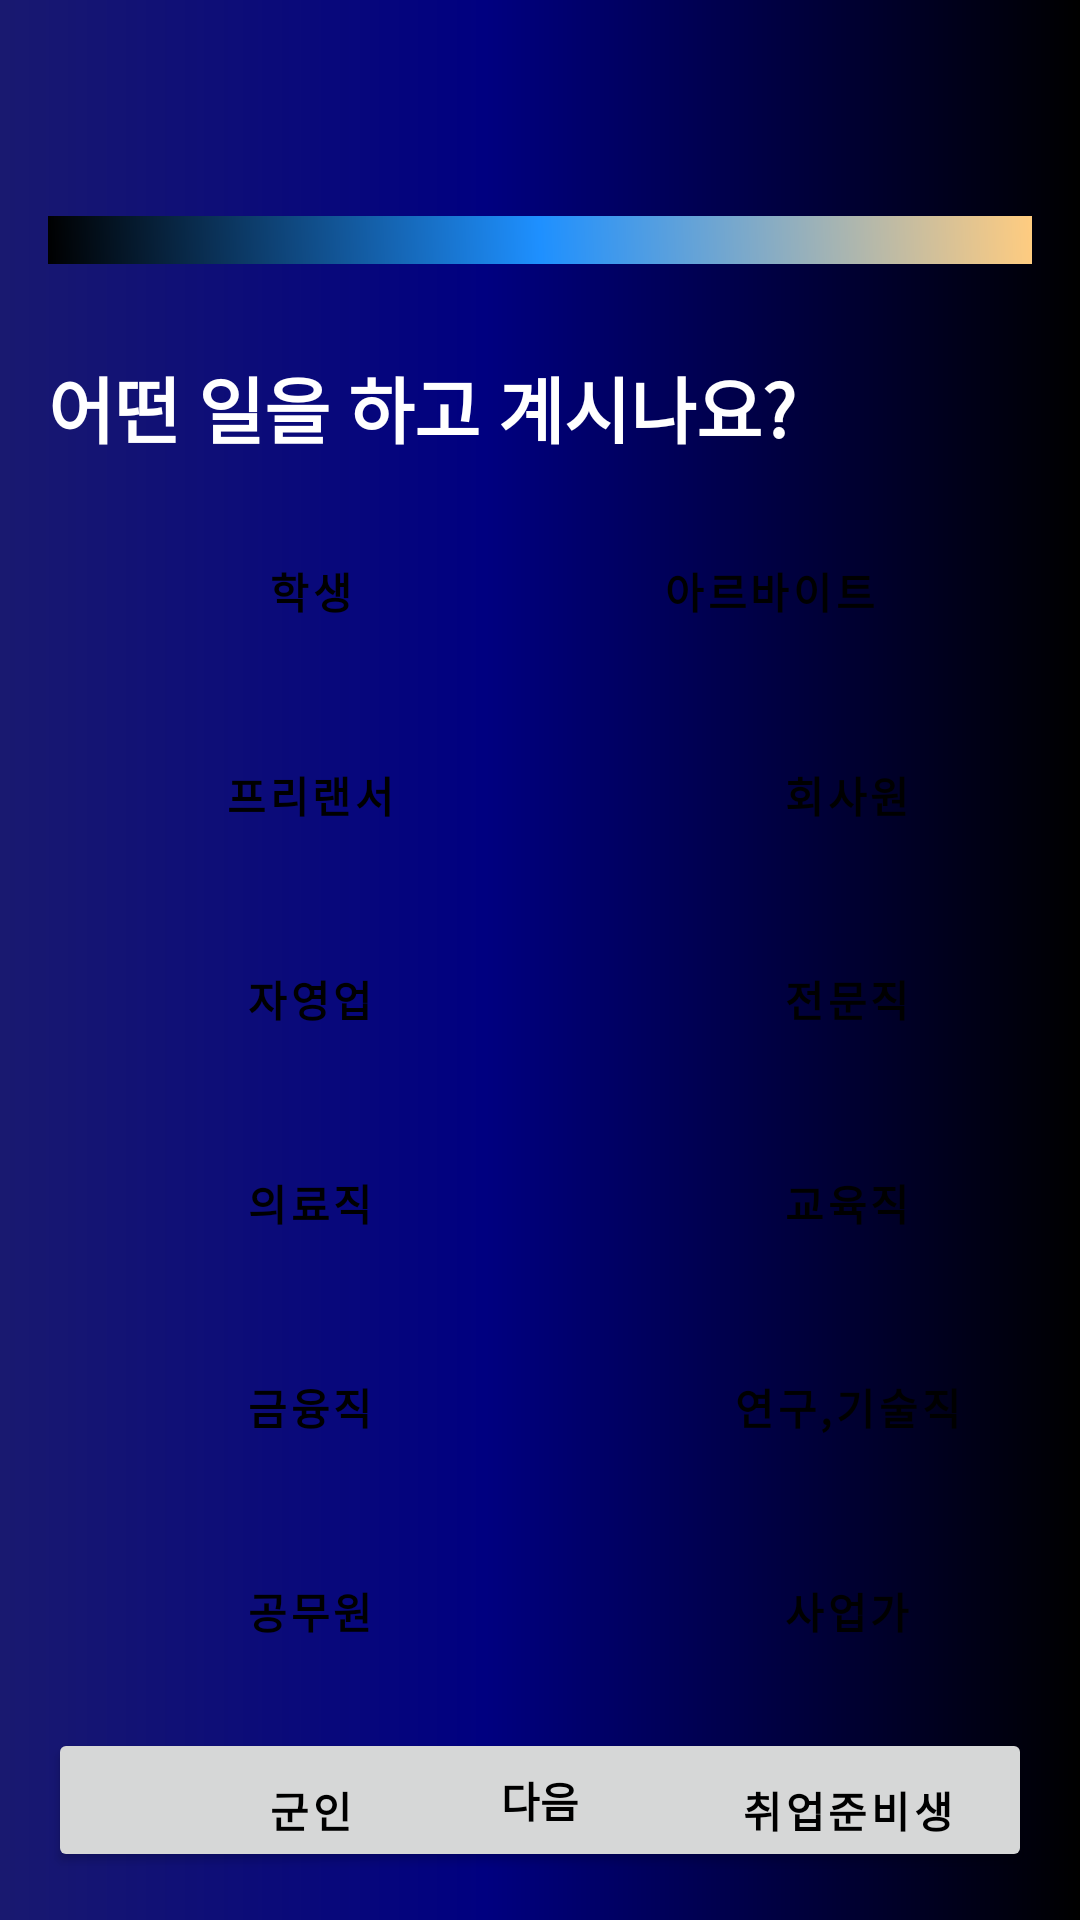

Android layout source for this screen:
<!-- AndroidManifest.xml: application theme Theme.ToNight -->
<!-- res/layout/activity_my_profile5.xml -->
<?xml version="1.0" encoding="utf-8"?>
<LinearLayout xmlns:android="http://schemas.android.com/apk/res/android"
    xmlns:app="http://schemas.android.com/apk/res-auto"
    xmlns:tools="http://schemas.android.com/tools"
    android:id="@+id/main"
    android:layout_width="match_parent"
    android:layout_height="match_parent"
    tools:context=".activites.MyProfileActivity5"
    android:orientation="vertical"
    android:background="@drawable/bg_profile_5"
    android:padding="16dp">

    <Toolbar
        android:layout_width="match_parent"
        android:layout_height="wrap_content"
        android:navigationIcon="@drawable/baseline_arrow_back_wh" />

    <ProgressBar
        android:layout_width="match_parent"
        android:layout_height="wrap_content"
        style="@style/Widget.AppCompat.ProgressBar.Horizontal"
        android:progressDrawable="@drawable/prograsbar_fat"/>

    <TextView
        android:id="@+id/tv_profile5"
        android:layout_width="match_parent"
        android:layout_height="wrap_content"
        android:text="어떤 일을 하고 계시나요?"
        android:textStyle="bold"
        android:textSize="24dp"
        android:layout_marginTop="30dp"
        android:textColor="@color/white"/>




        <RelativeLayout
            android:layout_width="match_parent"
            android:layout_height="wrap_content">


            <Button
                android:id="@+id/btn_Student"
                android:layout_width="175dp"
                android:layout_height="wrap_content"
                android:layout_marginTop="20dp"
                android:backgroundTint="@color/sghin5"
                android:layout_alignParentStart="true"
                android:layout_alignParentLeft="true"
                android:layout_alignParentTop="true"
                android:layout_toLeftOf="@id/btn_Company"
                android:layout_toStartOf="@id/btn_Company"
                style="@style/Widget.MaterialComponents.ExtendedFloatingActionButton"
                android:text="학생"
                android:textColor="@color/sghin1"
                android:textStyle="bold" />

            <Button
                android:id="@+id/btn_Arbeit"
                android:layout_width="175dp"
                android:layout_height="wrap_content"
                android:text="아르바이트"
                android:layout_alignParentEnd="true"
                android:layout_alignParentRight="true"
                android:layout_alignParentTop="true"
                android:layout_toLeftOf="@id/btn_Company"
                android:layout_toStartOf="@id/btn_Company"
                android:textStyle="bold"
                android:textColor="@color/sghin1"
                android:backgroundTint="@color/sghin5"
                style="@style/Widget.MaterialComponents.ExtendedFloatingActionButton"
                android:layout_toRightOf="@id/btn_Student"
                android:layout_marginLeft="30dp"
                android:layout_marginTop="20dp"/>

            <Button
                android:id="@+id/btn_Freelancer"
                android:layout_width="175dp"
                android:layout_height="wrap_content"
                android:text="프리랜서"
                android:textStyle="bold"
                android:textColor="@color/sghin1"
                android:layout_marginTop="20dp"
                android:backgroundTint="@color/sghin5"
                style="@style/Widget.MaterialComponents.ExtendedFloatingActionButton"
                android:layout_below="@id/btn_Student"/>

            <Button
                android:id="@+id/btn_Company"
                android:layout_width="175dp"
                android:layout_height="wrap_content"
                android:text="회사원"
                android:textStyle="bold"
                android:textColor="@color/sghin1"
                android:layout_toRightOf="@id/btn_Freelancer"
                android:backgroundTint="@color/sghin5"
                style="@style/Widget.MaterialComponents.ExtendedFloatingActionButton"
                android:layout_marginLeft="30dp"
                android:layout_marginTop="20dp"
                android:layout_below="@id/btn_Arbeit"/>

            <Button
                android:id="@+id/btn_Self_employment"
                android:layout_width="175dp"
                android:layout_height="wrap_content"
                android:text="자영업"
                android:textStyle="bold"
                android:textColor="@color/sghin1"
                android:layout_marginTop="20dp"
                android:backgroundTint="@color/sghin5"
                style="@style/Widget.MaterialComponents.ExtendedFloatingActionButton"
                android:layout_below="@id/btn_Freelancer"/>

            <Button
                android:id="@+id/btn_Profession"
                android:layout_width="175dp"
                android:layout_height="wrap_content"
                android:text="전문직"
                android:textStyle="bold"
                android:textColor="@color/sghin1"
                android:layout_toRightOf="@id/btn_Self_employment"
                android:layout_marginLeft="30dp"
                android:backgroundTint="@color/sghin5"
                style="@style/Widget.MaterialComponents.ExtendedFloatingActionButton"
                android:layout_marginTop="20dp"
                android:layout_below="@id/btn_Company"/>

            <Button
                android:id="@+id/btn_Dotor"
                android:layout_width="175dp"
                android:layout_height="wrap_content"
                android:text="의료직"
                android:textStyle="bold"
                android:textColor="@color/sghin1"
                android:layout_marginTop="20dp"
                android:backgroundTint="@color/sghin5"
                style="@style/Widget.MaterialComponents.ExtendedFloatingActionButton"
                android:layout_below="@id/btn_Self_employment"/>

            <Button
                android:id="@+id/btn_Techer"
                android:layout_width="175dp"
                android:layout_height="wrap_content"
                android:text="교육직"
                android:textStyle="bold"
                android:textColor="@color/sghin1"
                android:layout_toRightOf="@id/btn_Dotor"
                android:layout_marginLeft="30dp"
                android:backgroundTint="@color/sghin5"
                style="@style/Widget.MaterialComponents.ExtendedFloatingActionButton"
                android:layout_marginTop="20dp"
                android:layout_below="@id/btn_Profession"/>

            <Button
                android:id="@+id/btn_Finance"
                android:layout_width="175dp"
                android:layout_height="wrap_content"
                android:text="금융직"
                android:textStyle="bold"
                android:textColor="@color/sghin1"
                android:layout_marginTop="20dp"
                android:backgroundTint="@color/sghin5"
                style="@style/Widget.MaterialComponents.ExtendedFloatingActionButton"
                android:layout_below="@id/btn_Dotor"/>

            <Button
                android:id="@+id/btn_Research"
                android:layout_width="175dp"
                android:layout_height="wrap_content"
                android:text="연구,기술직"
                android:textStyle="bold"
                android:textColor="@color/sghin1"
                android:layout_toRightOf="@id/btn_Finance"
                android:layout_marginLeft="30dp"
                android:backgroundTint="@color/sghin5"
                style="@style/Widget.MaterialComponents.ExtendedFloatingActionButton"
                android:layout_marginTop="20dp"
                android:layout_below="@id/btn_Techer"/>

            <Button
                android:id="@+id/btn_Public_official"
                android:layout_width="175dp"
                android:layout_height="wrap_content"
                android:text="공무원"
                android:textStyle="bold"
                android:textColor="@color/sghin1"
                android:layout_marginTop="20dp"
                android:backgroundTint="@color/sghin5"
                style="@style/Widget.MaterialComponents.ExtendedFloatingActionButton"
                android:layout_below="@id/btn_Finance"/>

            <Button
                android:id="@+id/btn_Ceo"
                android:layout_width="175dp"
                android:layout_height="wrap_content"
                android:text="사업가"
                android:textStyle="bold"
                android:textColor="@color/sghin1"
                android:layout_toRightOf="@id/btn_Public_official"
                android:layout_marginLeft="30dp"
                android:backgroundTint="@color/sghin5"
                style="@style/Widget.MaterialComponents.ExtendedFloatingActionButton"
                android:layout_marginTop="20dp"
                android:layout_below="@id/btn_Finance"/>

            <Button
                android:id="@+id/btn_Soldier"
                android:layout_width="175dp"
                android:layout_height="wrap_content"
                android:text="군인"
                android:textStyle="bold"
                android:textColor="@color/sghin1"
                android:layout_marginTop="20dp"
                android:backgroundTint="@color/sghin5"
                style="@style/Widget.MaterialComponents.ExtendedFloatingActionButton"
                android:layout_below="@id/btn_Public_official"/>

            <Button
                android:id="@+id/btn_Job_seeker"
                android:layout_width="175dp"
                android:layout_height="wrap_content"
                android:text="취업준비생"
                android:textStyle="bold"
                android:textColor="@color/sghin1"
                android:layout_toRightOf="@id/btn_Soldier"
                android:layout_marginLeft="30dp"
                android:backgroundTint="@color/sghin5"
                style="@style/Widget.MaterialComponents.ExtendedFloatingActionButton"
                android:layout_marginTop="20dp"
                android:layout_below="@id/btn_Ceo"/>

            <Button
                android:id="@+id/btn_Category_Other"
                android:layout_width="175dp"
                android:layout_height="wrap_content"
                android:text="기타"
                android:textStyle="bold"
                android:textColor="@color/sghin1"
                android:layout_marginTop="20dp"
                android:backgroundTint="@color/sghin5"
                style="@style/Widget.MaterialComponents.ExtendedFloatingActionButton"
                android:layout_below="@id/btn_Soldier"/>

            <Button
                android:id="@+id/btn_next5"
                android:layout_width="match_parent"
                android:layout_height="wrap_content"
                android:text="다음"
                android:textColor="@color/sghin1"
                android:textStyle="bold"
                android:layout_alignParentBottom="true"/>

        </RelativeLayout>






</LinearLayout>
<!-- resources referenced by this layout -->
<resources>
  <color name="sghin1">#ff000000</color>
  <color name="sghin5">#90d7fd</color>
  <color name="white">#FFFFFFFF</color>
  <!-- drawable bg_profile_5 (drawable) -->
  <?xml version="1.0" encoding="utf-8"?>
  <shape xmlns:android="http://schemas.android.com/apk/res/android">
      <gradient
  
          android:startColor="#191970"
          android:centerColor="#000080"
          android:centerX="45%"
          android:endColor="#000000" />
  
  
  </shape>
  <!-- drawable prograsbar_fat (drawable) -->
  <?xml version="1.0" encoding="utf-8"?>
  <shape xmlns:android="http://schemas.android.com/apk/res/android">
      <gradient
          android:angle="945"
          android:centerColor="#1E90FF"
          android:endColor="#000000"
          android:centerY="50%"
          android:startColor="#FFCC80" />
  
  
  </shape>
  <style name="Theme.ToNight" parent="Base.Theme.ToNight" />
  <style name="Base.Theme.ToNight" parent="Theme.Material3.DayNight.NoActionBar">
          
          
      </style>
</resources>
